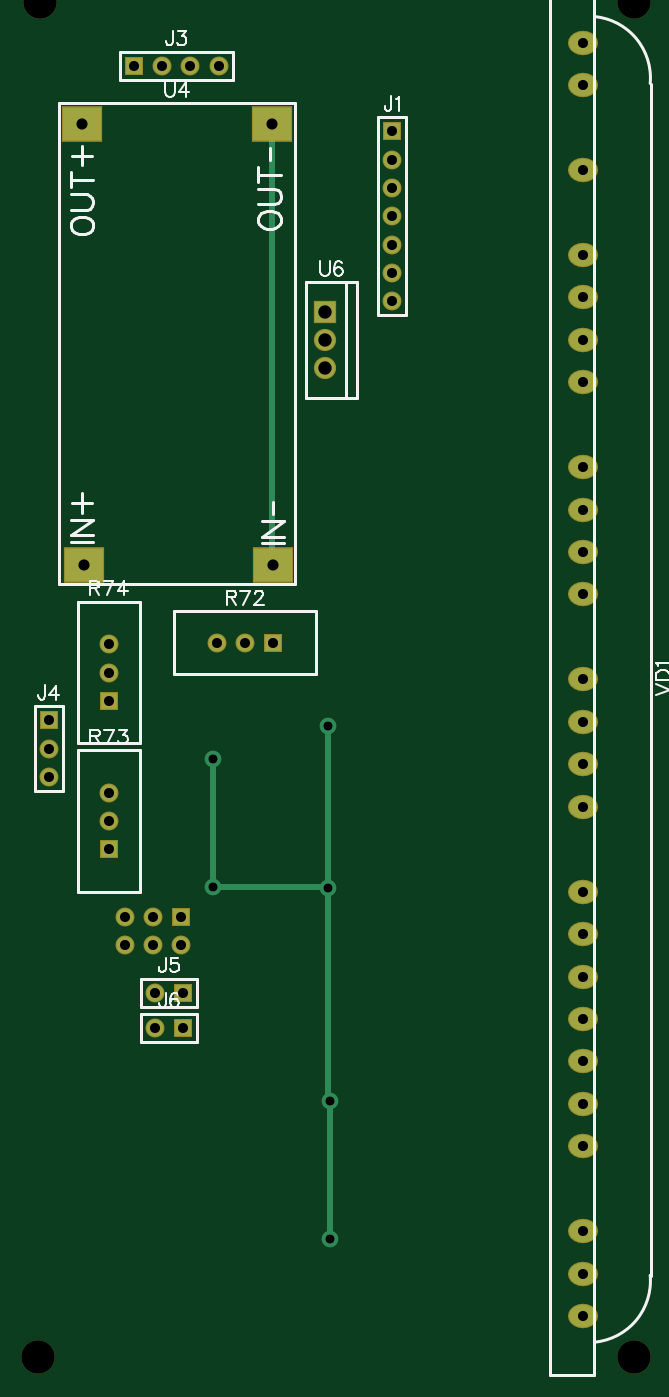
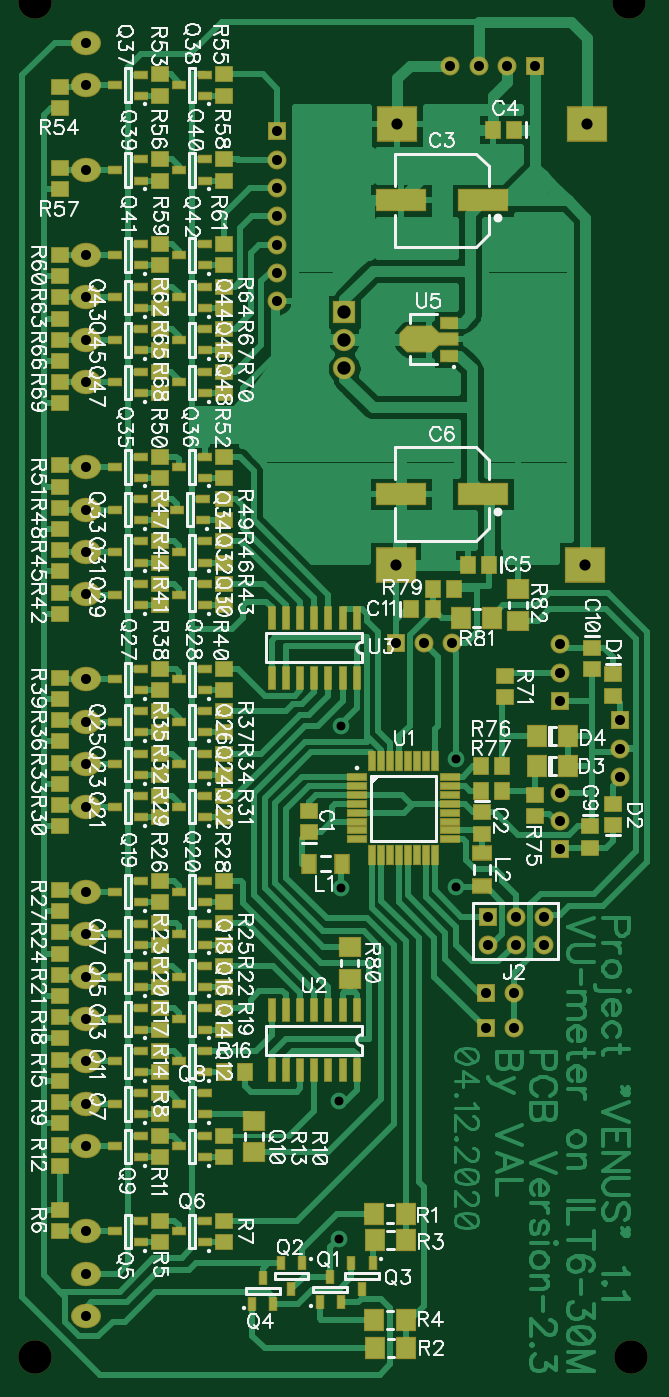
Circuit board: 8 layer files. Board 56.0 x 121.4 mm.
- bottom_copper: Bottom.gbr (51252 bytes)
- bottom_mask: BottomMask.gbr (9441 bytes)
- paste: BottomPaste.gbr (7657 bytes)
- bottom_silk: BottomSilk.gbr (116824 bytes)
- drill: Through.drl (1459 bytes)
- top_copper: Top.gbr (2423 bytes)
- top_mask: TopMask.gbr (1961 bytes)
- top_silk: TopSilk.gbr (7858 bytes)

=== bottom_copper: Bottom.gbr (51252 bytes, source omitted) ===
=== bottom_mask: BottomMask.gbr (9441 bytes, source omitted) ===
=== paste: BottomPaste.gbr (7657 bytes, source omitted) ===
=== bottom_silk: BottomSilk.gbr (116824 bytes, source omitted) ===
=== drill: Through.drl (1459 bytes, source withheld) ===
=== top_copper: Top.gbr (2423 bytes, source withheld) ===
=== top_mask: TopMask.gbr (1961 bytes, source withheld) ===
=== top_silk: TopSilk.gbr (7858 bytes, source omitted) ===
